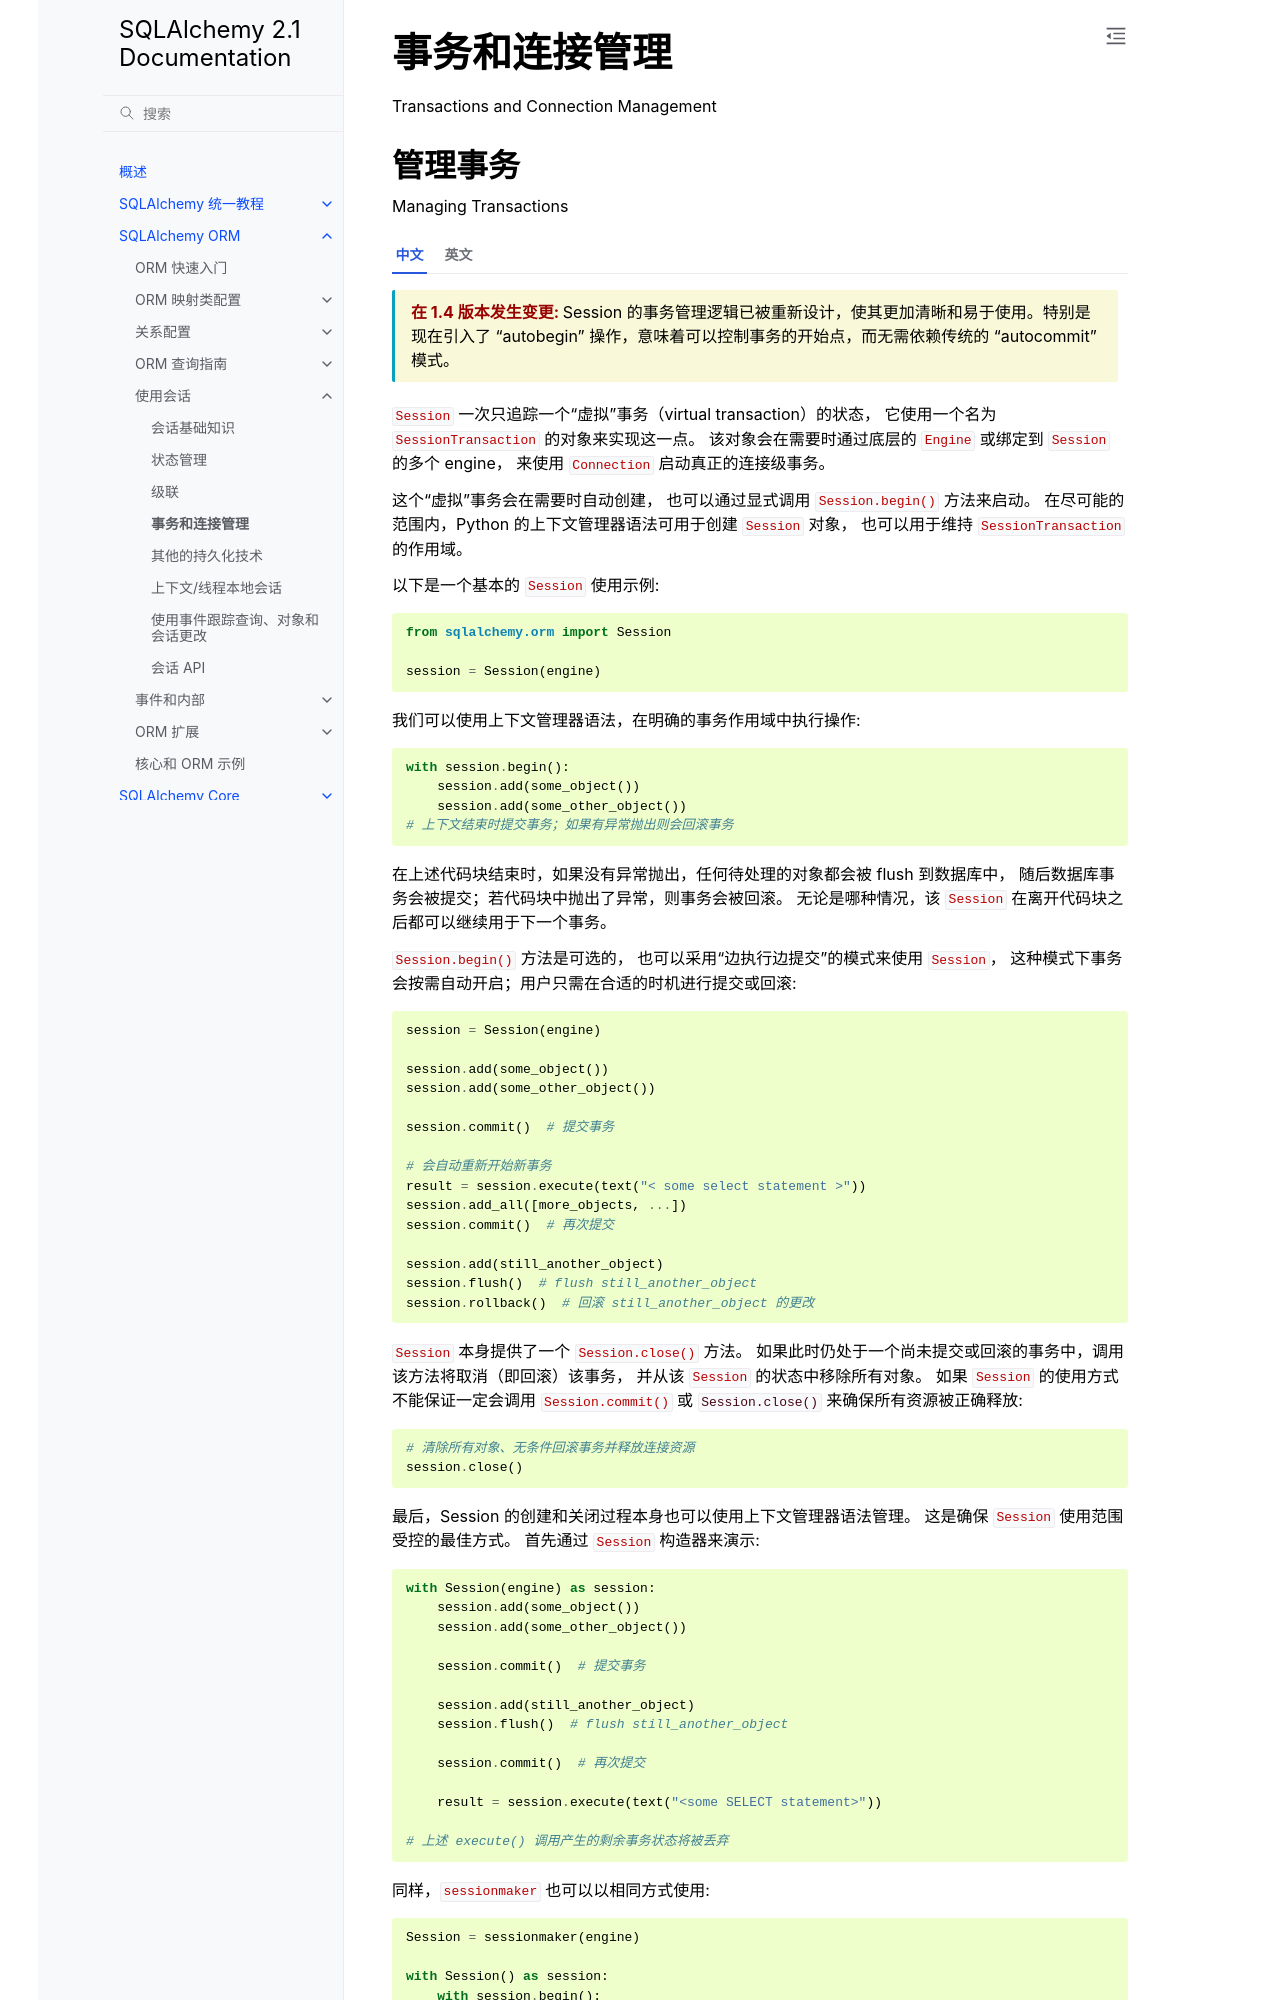

repository: hellowac/sqlalchemy-zh-cn · page: orm/session_transaction.html · generator: sphinx

======================================
事务和连接管理
======================================

Transactions and Connection Management

.. _unitofwork_transaction:

管理事务
=====================

Managing Transactions

.. tab:: 中文

    .. versionchanged:: 1.4 

        Session 的事务管理逻辑已被重新设计，使其更加清晰和易于使用。特别是现在引入了 “autobegin” 操作，意味着可以控制事务的开始点，而无需依赖传统的 “autocommit” 模式。

    :class:`_orm.Session` 一次只追踪一个“虚拟”事务（virtual transaction）的状态，  
    它使用一个名为 :class:`_orm.SessionTransaction` 的对象来实现这一点。  
    该对象会在需要时通过底层的 :class:`_engine.Engine` 或绑定到 :class:`_orm.Session` 的多个 engine，  
    来使用 :class:`_engine.Connection` 启动真正的连接级事务。

    这个“虚拟”事务会在需要时自动创建，  
    也可以通过显式调用 :meth:`_orm.Session.begin` 方法来启动。  
    在尽可能的范围内，Python 的上下文管理器语法可用于创建 :class:`_orm.Session` 对象，  
    也可以用于维持 :class:`_orm.SessionTransaction` 的作用域。

    以下是一个基本的 :class:`_orm.Session` 使用示例::

        from sqlalchemy.orm import Session

        session = Session(engine)

    我们可以使用上下文管理器语法，在明确的事务作用域中执行操作::

        with session.begin():
            session.add(some_object())
            session.add(some_other_object())
        # 上下文结束时提交事务；如果有异常抛出则会回滚事务

    在上述代码块结束时，如果没有异常抛出，任何待处理的对象都会被 flush 到数据库中，  
    随后数据库事务会被提交；若代码块中抛出了异常，则事务会被回滚。  
    无论是哪种情况，该 :class:`_orm.Session` 在离开代码块之后都可以继续用于下一个事务。

    :meth:`_orm.Session.begin` 方法是可选的，  
    也可以采用“边执行边提交”的模式来使用 :class:`_orm.Session`，  
    这种模式下事务会按需自动开启；用户只需在合适的时机进行提交或回滚::

        session = Session(engine)

        session.add(some_object())
        session.add(some_other_object())

        session.commit()  # 提交事务

        # 会自动重新开始新事务
        result = session.execute(text("< some select statement >"))
        session.add_all([more_objects, ...])
        session.commit()  # 再次提交

        session.add(still_another_object)
        session.flush()  # flush still_another_object
        session.rollback()  # 回滚 still_another_object 的更改

    :class:`_orm.Session` 本身提供了一个 :meth:`_orm.Session.close` 方法。  
    如果此时仍处于一个尚未提交或回滚的事务中，调用该方法将取消（即回滚）该事务，  
    并从该 :class:`_orm.Session` 的状态中移除所有对象。  
    如果 :class:`_orm.Session` 的使用方式不能保证一定会调用 :meth:`_orm.Session.commit` 或 :meth:`_orm.Session.rollback`（例如没有在上下文管理器中使用），  
    可以通过调用 :meth:`_orm.Session.close` 来确保所有资源被正确释放::

        # 清除所有对象、无条件回滚事务并释放连接资源
        session.close()

    最后，Session 的创建和关闭过程本身也可以使用上下文管理器语法管理。  
    这是确保 :class:`_orm.Session` 使用范围受控的最佳方式。  
    首先通过 :class:`_orm.Session` 构造器来演示::

        with Session(engine) as session:
            session.add(some_object())
            session.add(some_other_object())

            session.commit()  # 提交事务

            session.add(still_another_object)
            session.flush()  # flush still_another_object

            session.commit()  # 再次提交

            result = session.execute(text("<some SELECT statement>"))

        # 上述 execute() 调用产生的剩余事务状态将被丢弃

    同样，:class:`_orm.sessionmaker` 也可以以相同方式使用::

        Session = sessionmaker(engine)

        with Session() as session:
            with session.begin():
                session.add(some_object)
            # 提交事务

        # 关闭 Session

    :class:`_orm.sessionmaker` 本身也包含一个 :meth:`_orm.sessionmaker.begin` 方法，  
    用于一次性执行创建和开启事务两个操作::

        with Session.begin() as session:
            session.add(some_object)


.. tab:: 英文

    .. versionchanged:: 1.4 
        
        Session transaction management has been revised to be clearer and easier to use.  In particular, it now features "autobegin" operation, which means the point at which a transaction begins may be controlled, without using the legacy "autocommit" mode.

    The :class:`_orm.Session` tracks the state of a single "virtual" transaction at a time, using an object called :class:`_orm.SessionTransaction`.   This object then makes use of the underlying :class:`_engine.Engine` or engines to which the :class:`_orm.Session` object is bound in order to start real connection-level transactions using the :class:`_engine.Connection` object as needed.

    This "virtual" transaction is created automatically when needed, or can alternatively be started using the :meth:`_orm.Session.begin` method.  To as great a degree as possible, Python context manager use is supported both at the level of creating :class:`_orm.Session` objects as well as to maintain the scope of the :class:`_orm.SessionTransaction`.

    Below, assume we start with a :class:`_orm.Session`::

        from sqlalchemy.orm import Session

        session = Session(engine)

    We can now run operations within a demarcated transaction using a context manager::

        with session.begin():
            session.add(some_object())
            session.add(some_other_object())
        # commits transaction at the end, or rolls back if there
        # was an exception raised

    At the end of the above context, assuming no exceptions were raised, any pending objects will be flushed to the database and the database transaction will be committed. If an exception was raised within the above block, then the transaction would be rolled back.  In both cases, the above :class:`_orm.Session` subsequent to exiting the block is ready to be used in subsequent transactions.

    The :meth:`_orm.Session.begin` method is optional, and the :class:`_orm.Session` may also be used in a commit-as-you-go approach, where it will begin transactions automatically as needed; these only need be committed or rolled back::

        session = Session(engine)

        session.add(some_object())
        session.add(some_other_object())

        session.commit()  # commits

        # will automatically begin again
        result = session.execute(text("< some select statement >"))
        session.add_all([more_objects, ...])
        session.commit()  # commits

        session.add(still_another_object)
        session.flush()  # flush still_another_object
        session.rollback()  # rolls back still_another_object

    The :class:`_orm.Session` itself features a :meth:`_orm.Session.close` method.  If the :class:`_orm.Session` is begun within a transaction that has not yet been committed or rolled back, this method will cancel (i.e. rollback) that transaction, and also expunge all objects contained within the :class:`_orm.Session` object's state.   If the :class:`_orm.Session` is being used in such a way that a call to :meth:`_orm.Session.commit` or :meth:`_orm.Session.rollback` is not guaranteed (e.g. not within a context manager or similar), the :class:`_orm.Session.close` method may be used to ensure all resources are released::

        # expunges all objects, releases all transactions unconditionally
        # (with rollback), releases all database connections back to their
        # engines
        session.close()

    Finally, the session construction / close process can itself be run via context manager.  This is the best way to ensure that the scope of a :class:`_orm.Session` object's use is scoped within a fixed block. Illustrated via the :class:`_orm.Session` constructor first::

        with Session(engine) as session:
            session.add(some_object())
            session.add(some_other_object())

            session.commit()  # commits
